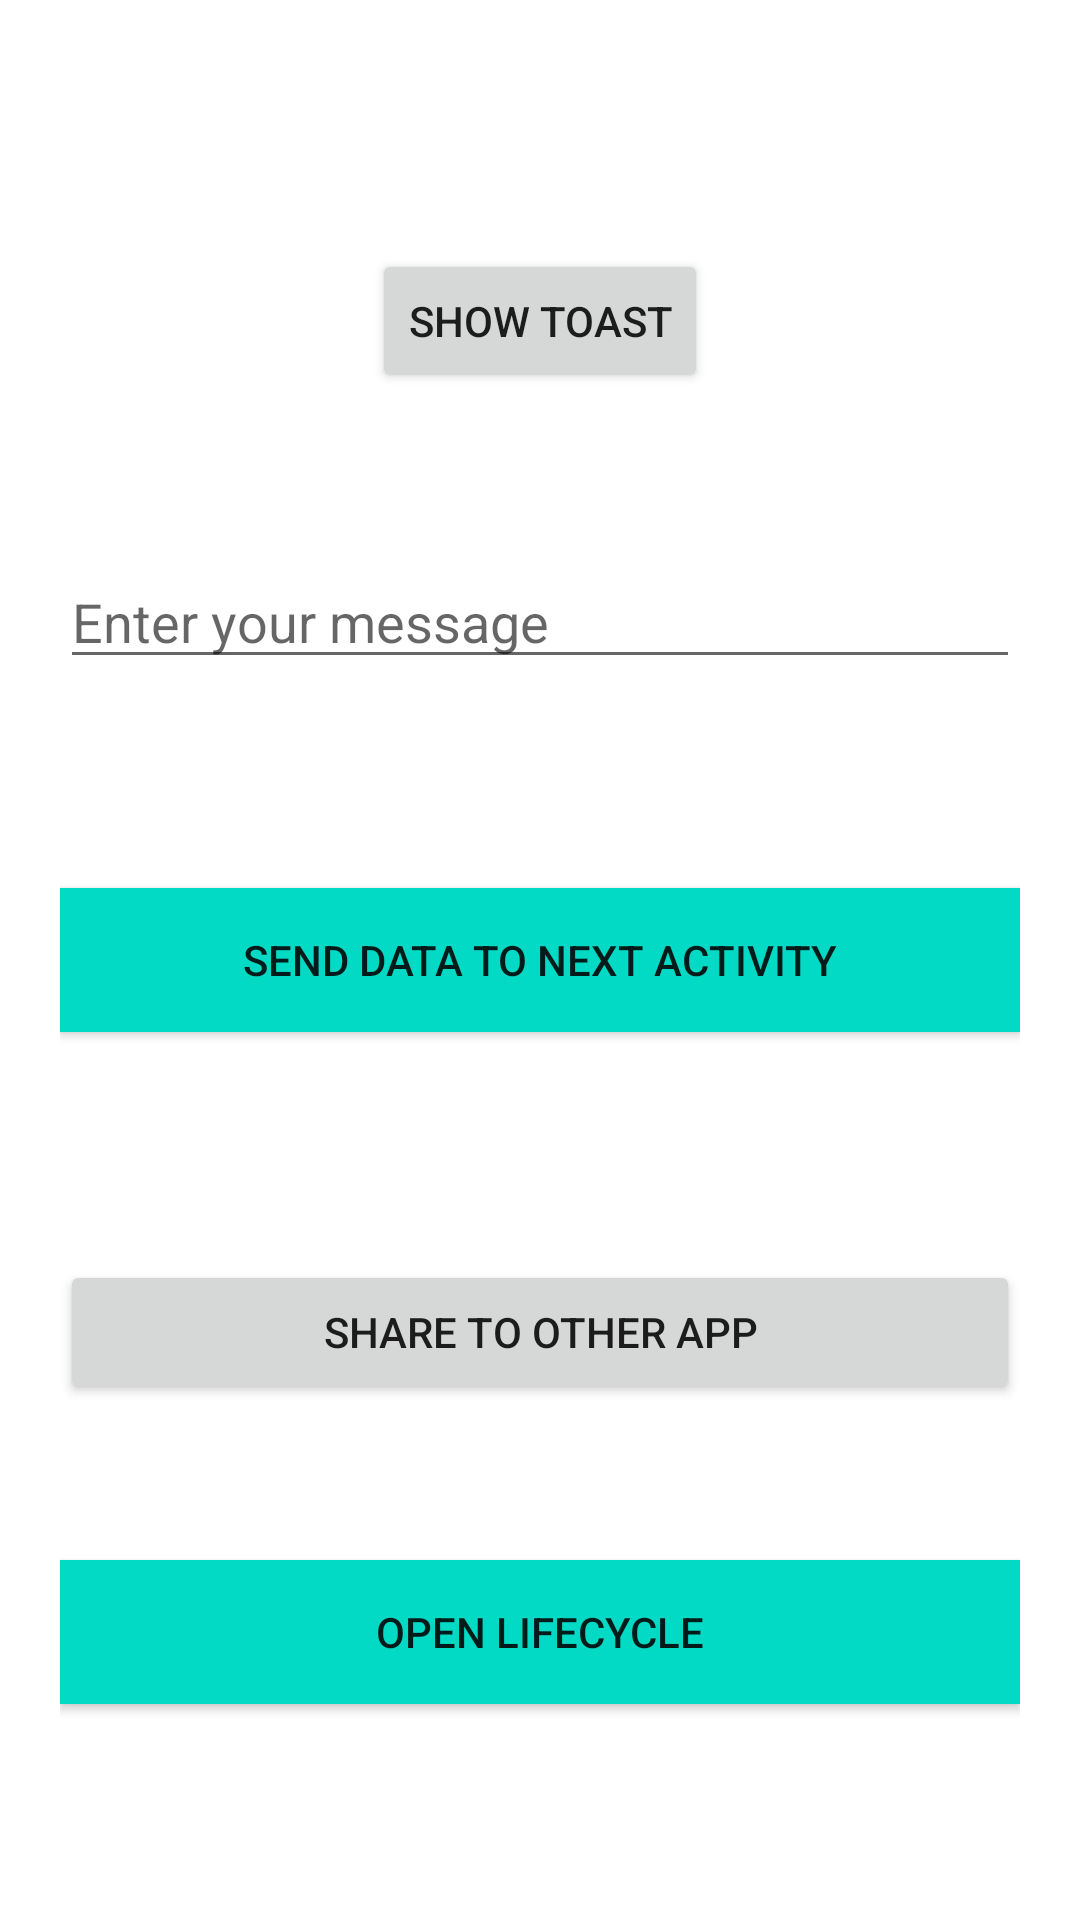

Android layout source for this screen:
<!-- AndroidManifest.xml: application theme Theme.Msgshareapp -->
<!-- res/layout/activity_main.xml -->
<?xml version="1.0" encoding="utf-8"?>
<RelativeLayout xmlns:android="http://schemas.android.com/apk/res/android"
    xmlns:app="http://schemas.android.com/apk/res-auto"
    xmlns:tools="http://schemas.android.com/tools"
    android:layout_width="match_parent"
    android:layout_height="match_parent"
    android:padding="20dp"
    tools:context=".MainActivity">


    <Button
        android:id="@+id/btnShowToast"
        android:layout_width="wrap_content"
        android:layout_height="wrap_content"
        android:layout_alignParentTop="true"
        android:layout_centerHorizontal="true"
        android:layout_marginTop="63dp"
        android:text="Show Toast" />


    <EditText
        android:id="@+id/etUserMessage"
        android:layout_width="match_parent"
        android:layout_height="wrap_content"
        android:layout_alignParentTop="true"
        android:layout_centerHorizontal="true"
        android:ems="10"
        android:layout_marginTop="165dp"
        android:hint="Enter your message" />

    <Button
        android:id="@+id/btnSendMsg"
        android:layout_width="match_parent"
        android:layout_height="wrap_content"
        android:layout_centerVertical="true"
        android:layout_marginTop="163dp"
        android:background="@color/design_default_color_secondary"
        android:text="Send Data to Next Activity" />

    <Button
        android:id="@+id/lifecycle_btn"
        android:layout_width="match_parent"
        android:layout_height="wrap_content"
        android:layout_marginTop="500dp"
        android:background="@color/design_default_color_secondary"
        android:text="open Lifecycle" />

    <Button
        android:id="@+id/shareBtn"
        android:layout_width="match_parent"
        android:layout_height="wrap_content"
        android:layout_marginTop="400dp"
        android:text="Share to other App" />
</RelativeLayout>
<!-- resources referenced by this layout -->
<resources>
  <style name="Theme.Msgshareapp" parent="Theme.MaterialComponents.DayNight.DarkActionBar">
          
          <item name="colorPrimary">@color/purple_500</item>
          <item name="colorPrimaryVariant">@color/purple_700</item>
          <item name="colorOnPrimary">@color/white</item>
          
          <item name="colorSecondary">@color/teal_200</item>
          <item name="colorSecondaryVariant">@color/teal_700</item>
          <item name="colorOnSecondary">@color/black</item>
          
          <item name="android:statusBarColor">?attr/colorPrimaryVariant</item>
          
      </style>
  <!-- not gathered from this repository: default colours our renderer supplied (Android Studio template values) -->
  <color name="purple_500">#FF6200EE</color>
  <color name="purple_700">#FF3700B3</color>
  <color name="teal_200">#FF03DAC5</color>
  <color name="teal_700">#FF018786</color>
  <color name="black">#FF000000</color>
  <color name="white">#FFFFFFFF</color>
</resources>
